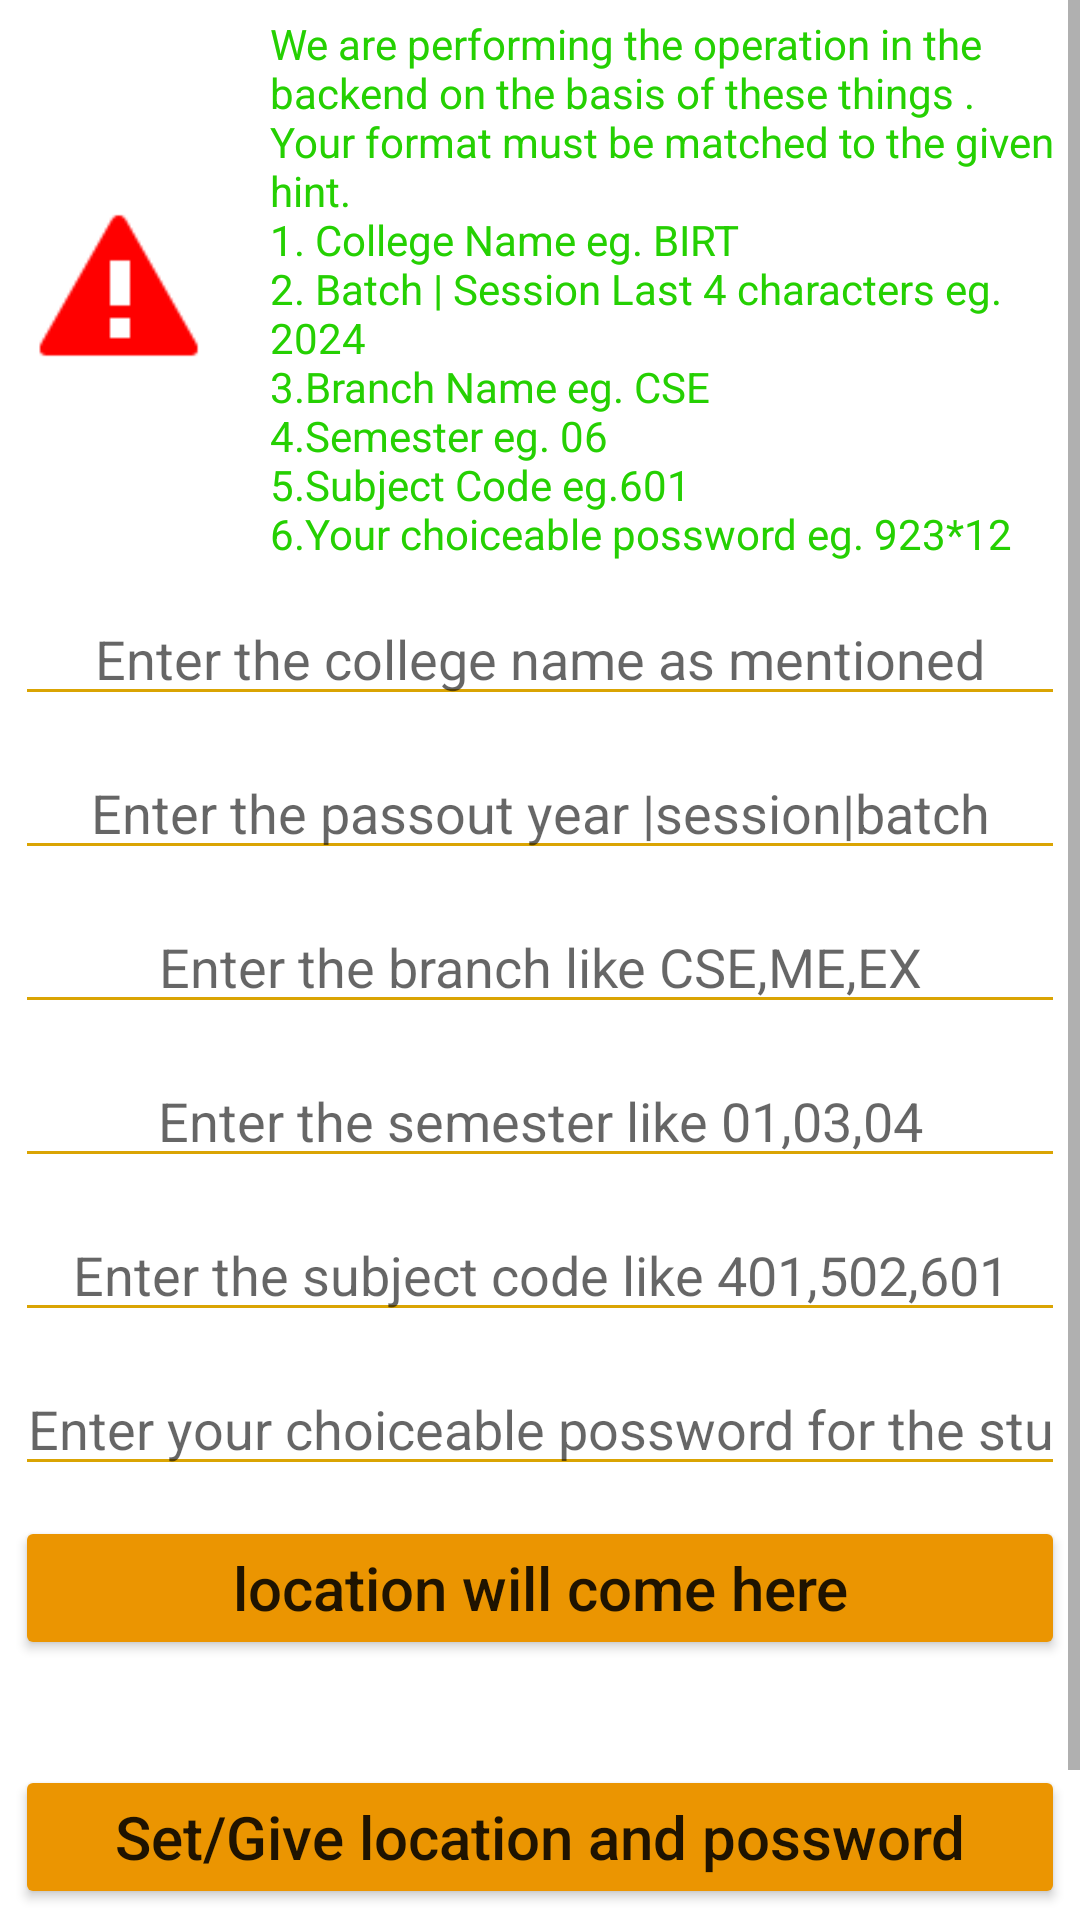

Produce the Android XML layout that renders to this screen, including the resource entries it uses.
<!-- AndroidManifest.xml: application theme Theme.Attendance -->
<!-- res/layout/activity_teacher_immediate.xml -->
<?xml version="1.0" encoding="utf-8"?>
<LinearLayout xmlns:android="http://schemas.android.com/apk/res/android"
    xmlns:app="http://schemas.android.com/apk/res-auto"
    xmlns:tools="http://schemas.android.com/tools"
    android:layout_width="match_parent"
    android:layout_height="match_parent"
    android:orientation="vertical"
    tools:context=".TeacherActivity.TeacherImmediate">

    <ScrollView
        android:layout_width="match_parent"
        android:layout_height="match_parent">

        <LinearLayout
            android:layout_width="match_parent"
            android:layout_height="wrap_content"
            android:orientation="vertical" >

            <LinearLayout
                android:layout_width="match_parent"
                android:layout_height="match_parent"
                android:layout_margin="5dp"
                android:gravity="center"
                android:orientation="horizontal">

                <ImageView
                    android:id="@+id/image232233View3"
                    android:layout_width="60dp"
                    android:layout_height="60dp"
                    android:layout_margin="5dp"
                    android:src="@android:drawable/stat_sys_warning"
                    app:tint="#FF0000" />

                <TextView
                    android:id="@+id/text232Vie232332w3"
                    android:layout_width="match_parent"
                    android:layout_height="wrap_content"
                    android:layout_marginLeft="5dp"
                    android:paddingLeft="10dp"
                    android:text="@string/note4"
                    android:textColor="#25D002" />

            </LinearLayout>

            <EditText
                android:id="@+id/college"
                android:layout_width="match_parent"
                android:layout_height="wrap_content"
                android:layout_margin="5dp"
                android:backgroundTint="#DAA403"
                android:ems="10"
                android:hint="Enter the college name as mentioned"
                android:inputType="textPersonName"
                android:textAlignment="center"
                tools:ignore="TouchTargetSizeCheck" />

            <EditText
                android:id="@+id/batch"
                android:layout_width="match_parent"
                android:layout_height="wrap_content"
                android:layout_margin="5dp"
                android:backgroundTint="#DAA403"
                android:ems="10"
                android:hint="Enter the passout year |session|batch"
                android:inputType="textPersonName"
                android:textAlignment="center"
                tools:ignore="TouchTargetSizeCheck" />

            <EditText
                android:id="@+id/branch"
                android:layout_width="match_parent"
                android:layout_height="wrap_content"
                android:layout_margin="5dp"
                android:backgroundTint="#DAA403"
                android:ems="10"
                android:hint="Enter the branch like CSE,ME,EX"
                android:inputType="textPersonName"
                android:textAlignment="center"
                tools:ignore="TouchTargetSizeCheck" />

            <EditText
                android:id="@+id/semester"
                android:layout_width="match_parent"
                android:layout_height="wrap_content"
                android:layout_margin="5dp"
                android:backgroundTint="#DAA403"
                android:ems="10"
                android:hint="Enter the semester like 01,03,04"
                android:inputType="textPersonName"
                android:textAlignment="center"
                tools:ignore="TouchTargetSizeCheck" />

            <EditText
                android:id="@+id/subject"
                android:layout_width="match_parent"
                android:layout_height="wrap_content"
                android:layout_margin="5dp"
                android:backgroundTint="#DAA403"
                android:ems="10"
                android:hint="Enter the subject code like 401,502,601"
                android:inputType="textPersonName"
                android:textAlignment="center"
                tools:ignore="TouchTargetSizeCheck" />

            <EditText
                android:id="@+id/stPwd"
                android:layout_width="match_parent"
                android:layout_height="wrap_content"
                android:layout_margin="5dp"
                android:backgroundTint="#DAA403"
                android:ems="10"
                android:hint="Enter your choiceable possword for the students"
                android:inputType="textPersonName"
                android:textAlignment="center"
                tools:ignore="TouchTargetSizeCheck" />

            <Button
                android:id="@+id/location"
                android:layout_width="match_parent"
                android:layout_height="wrap_content"
                android:layout_margin="5dp"
                android:backgroundTint="#EB9501"
                android:text="location will come here"
                android:textAlignment="center"
                android:textAllCaps="false"
                android:textColorHint="#FFFFFF"
                android:textSize="20sp" />

            <EditText
                android:id="@+id/yourPwd"
                android:layout_width="match_parent"
                android:layout_height="wrap_content"
                android:layout_margin="5dp"
                android:backgroundTint="#DAA403"
                android:ems="10"
                android:hint="Your shareable possword will show here"
                android:inputType="textPersonName"
                android:textAlignment="center"
                android:visibility="gone"
                tools:ignore="TouchTargetSizeCheck" />

            <ProgressBar
                android:id="@+id/progressBar2"
                style="?android:attr/progressBarStyle"
                android:layout_width="50dp"
                android:layout_height="50dp"
                android:layout_gravity="center"
                android:visibility="gone" />

            <Button
                android:id="@+id/tvTest"
                android:layout_width="match_parent"
                android:layout_height="wrap_content"
                android:layout_marginLeft="5dp"
                android:layout_marginTop="30dp"
                android:layout_marginRight="5dp"
                android:backgroundTint="#EB9501"
                android:text="Set/Give location and possword"
                android:textAlignment="center"
                android:textAllCaps="false"
                android:textColorHint="#FFFFFF"
                android:textSize="20sp" />

            <Button
                android:id="@+id/reset"
                android:layout_width="match_parent"
                android:layout_height="wrap_content"
                android:layout_margin="5dp"
                android:backgroundTint="#EB9501"
                android:text="Reset possword and location"
                android:textAlignment="center"
                android:textAllCaps="false"
                android:textColorHint="#FFFFFF"
                android:textSize="20sp" />

        </LinearLayout>
    </ScrollView>
</LinearLayout>
<!-- resources referenced by this layout -->
<resources>
  <string name="note4">We are performing the operation in the backend on the basis of these things . Your format must be matched to the given hint.\n1. College Name eg. BIRT \n2. Batch | Session Last 4 characters eg. 2024 \n3.Branch Name eg. CSE \n4.Semester eg. 06 \n5.Subject Code eg.601 \n6.Your choiceable possword eg. 923*12
      </string>
  <style name="Theme.Attendance" parent="Theme.MaterialComponents.DayNight.DarkActionBar">
          
          <item name="colorPrimary">@color/purple_500</item>
          <item name="colorPrimaryVariant">@color/purple_700</item>
          <item name="colorOnPrimary">@color/white</item>
          
          <item name="colorSecondary">@color/teal_200</item>
          <item name="colorSecondaryVariant">@color/teal_700</item>
          <item name="colorOnSecondary">@color/black</item>
          
          <item name="android:statusBarColor" tools:targetApi="l">?attr/colorPrimaryVariant</item>
          
      </style>
  <color name="purple_500">#FF6200EE</color>
  <color name="purple_700">#FF3700B3</color>
  <color name="white">#FFFFFFFF</color>
  <color name="teal_200">#FF03DAC5</color>
  <color name="teal_700">#FF018786</color>
  <color name="black">#FF000000</color>
</resources>
